Labelled photos from "cashew_leaf_dataset", an image-classification folder in davydon22/CashewNet-An-Ensemble-Deep-Learning-Framework. The possible labels are: anthracnose, healthy, leaf miner, red rust.

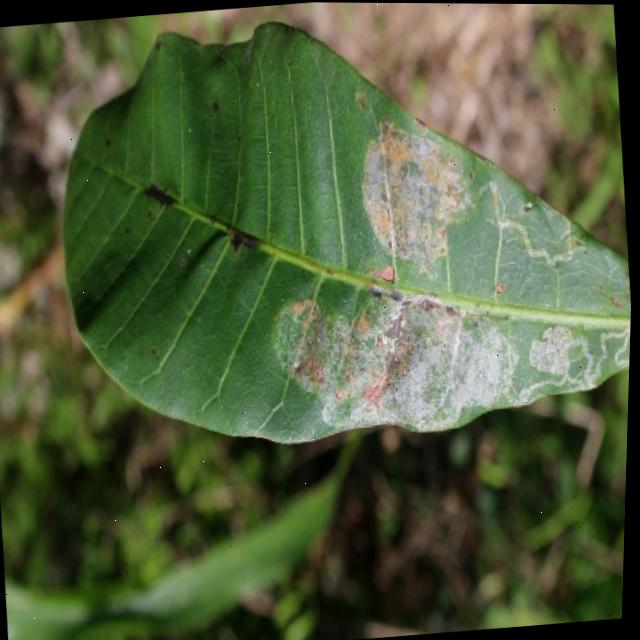
Label: leaf miner

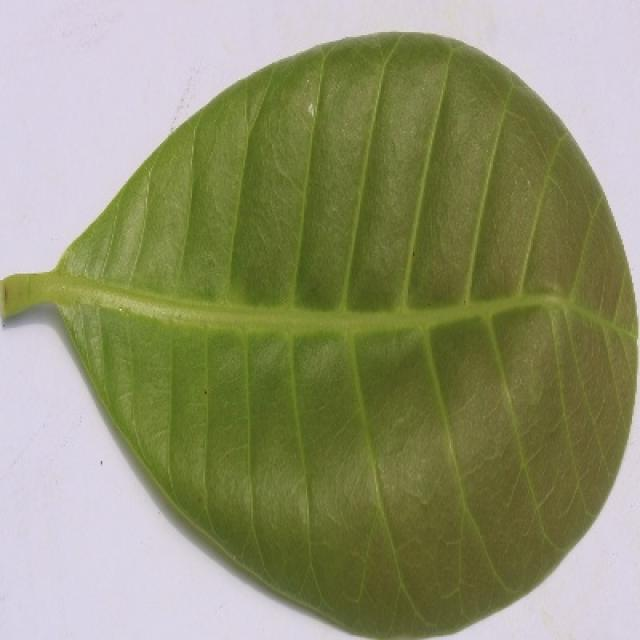
Label: healthy

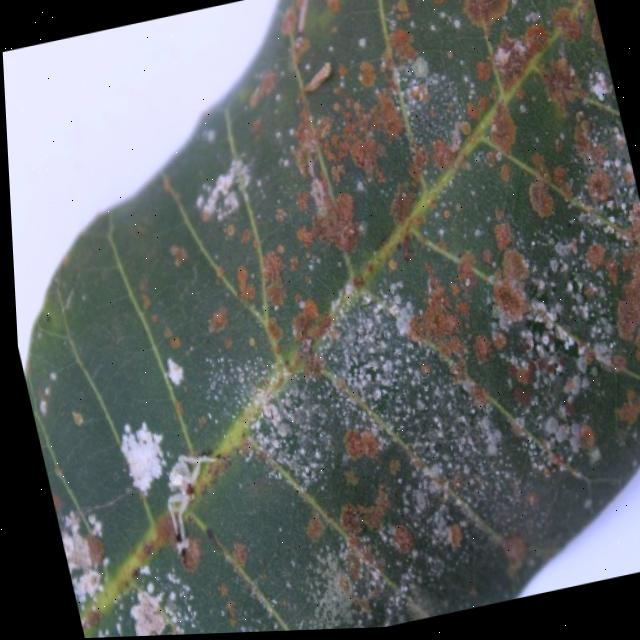
Label: red rust

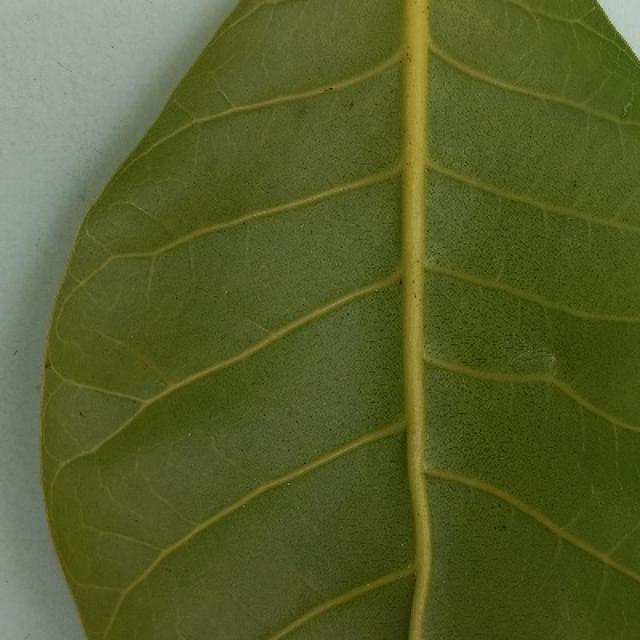
Label: healthy

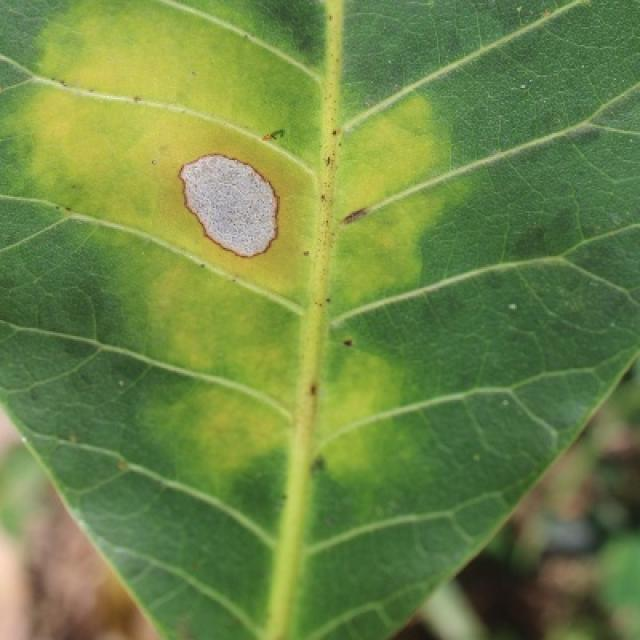
Label: anthracnose

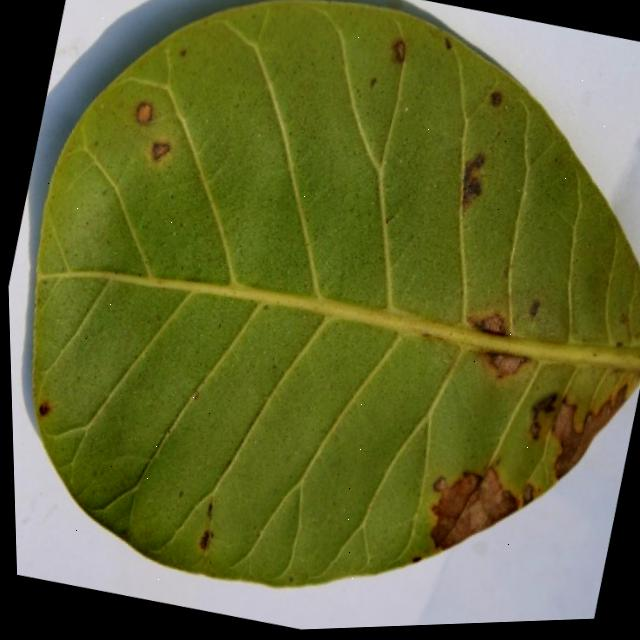
Label: anthracnose
